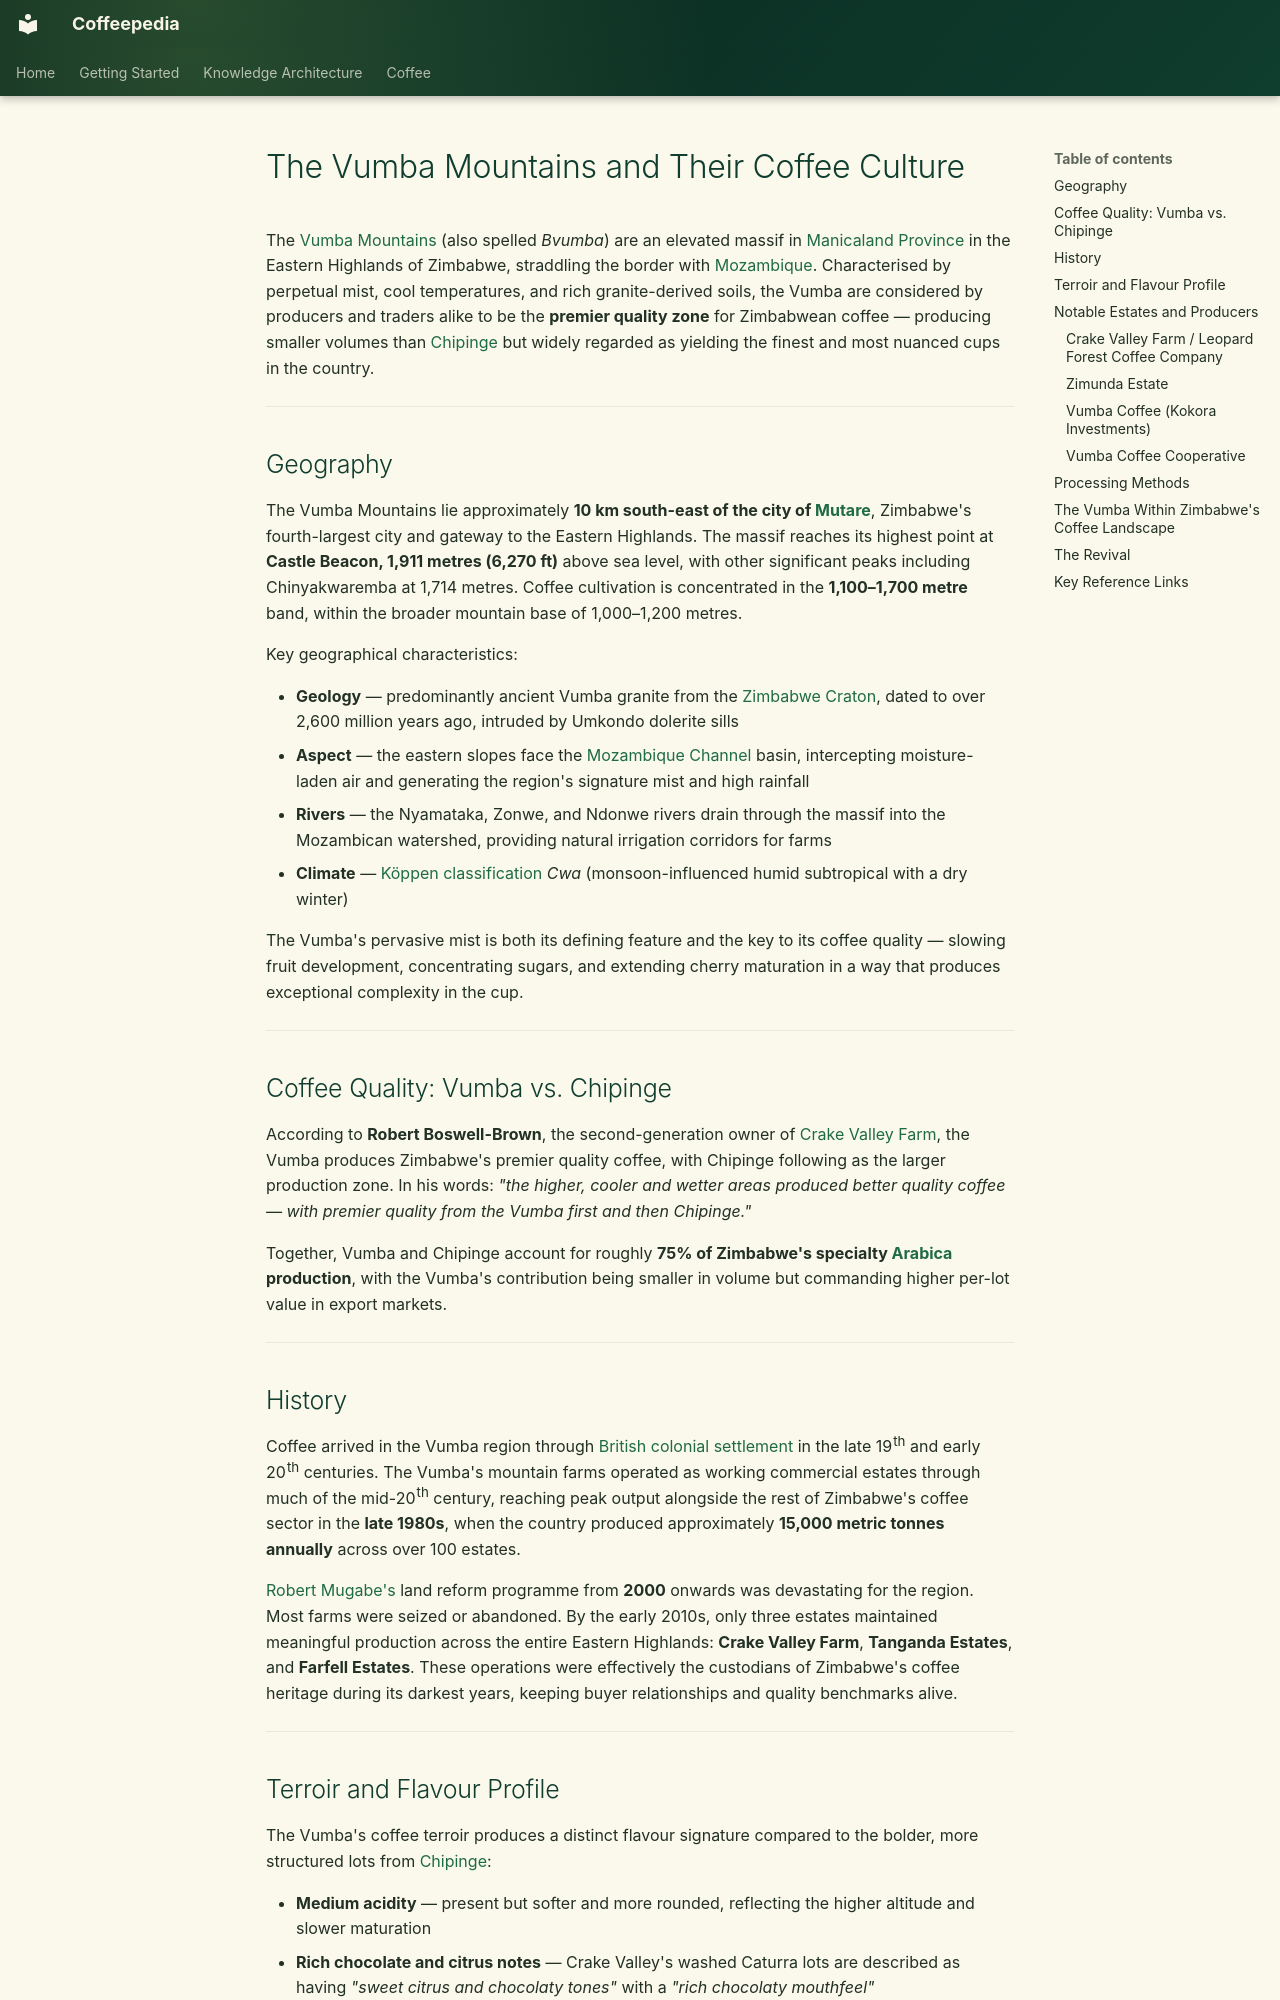

repository: Vauldt/all-about-coffee · page: coffee/around-the-world/african-coffee/zimbabwe/vumba-mountains/index.html · generator: mkdocs

# The Vumba Mountains and Their Coffee Culture

The [Vumba Mountains](https://en.wikipedia.org/wiki/Bvumba_Mountains) (also spelled *Bvumba*) are an elevated massif in [Manicaland Province](https://en.wikipedia.org/wiki/Manicaland_Province) in the Eastern Highlands of Zimbabwe, straddling the border with [Mozambique](https://en.wikipedia.org/wiki/Mozambique). Characterised by perpetual mist, cool temperatures, and rich granite-derived soils, the Vumba are considered by producers and traders alike to be the **premier quality zone** for Zimbabwean coffee — producing smaller volumes than [Chipinge](https://en.wikipedia.org/wiki/Chipinge) but widely regarded as yielding the finest and most nuanced cups in the country.

---

## Geography

The Vumba Mountains lie approximately **10 km south-east of the city of [Mutare](https://en.wikipedia.org/wiki/Mutare)**, Zimbabwe's fourth-largest city and gateway to the Eastern Highlands. The massif reaches its highest point at **Castle Beacon, 1,911 metres (6,270 ft)** above sea level, with other significant peaks including Chinyakwaremba at 1,714 metres. Coffee cultivation is concentrated in the **1,100–1,700 metre** band, within the broader mountain base of 1,000–1,200 metres.

Key geographical characteristics:

- **Geology** — predominantly ancient Vumba granite from the [Zimbabwe Craton](https://en.wikipedia.org/wiki/Zimbabwe_Craton), dated to over 2,600 million years ago, intruded by Umkondo dolerite sills
- **Aspect** — the eastern slopes face the [Mozambique Channel](https://en.wikipedia.org/wiki/Mozambique_Channel) basin, intercepting moisture-laden air and generating the region's signature mist and high rainfall
- **Rivers** — the Nyamataka, Zonwe, and Ndonwe rivers drain through the massif into the Mozambican watershed, providing natural irrigation corridors for farms
- **Climate** — [Köppen classification](https://en.wikipedia.org/wiki/K%C3%B6ppen_climate_classification) *Cwa* (monsoon-influenced humid subtropical with a dry winter)

The Vumba's pervasive mist is both its defining feature and the key to its coffee quality — slowing fruit development, concentrating sugars, and extending cherry maturation in a way that produces exceptional complexity in the cup.

---

## Coffee Quality: Vumba vs. Chipinge

According to **Robert Boswell-Brown**, the second-generation owner of [Crake Valley Farm](https://withams.com.au/zimbabwe-crake-valley-estate-roasting-now-at-withams/), the Vumba produces Zimbabwe's premier quality coffee, with Chipinge following as the larger production zone. In his words: *"the higher, cooler and wetter areas produced better quality coffee — with premier quality from the Vumba first and then Chipinge."*

Together, Vumba and Chipinge account for roughly **75% of Zimbabwe's specialty [Arabica](https://en.wikipedia.org/wiki/Coffea_arabica) production**, with the Vumba's contribution being smaller in volume but commanding higher per-lot value in export markets.

---

## History

Coffee arrived in the Vumba region through [British colonial settlement](https://en.wikipedia.org/wiki/Rhodesia) in the late 19th and early 20th centuries. The Vumba's mountain farms operated as working commercial estates through much of the mid-20th century, reaching peak output alongside the rest of Zimbabwe's coffee sector in the **late 1980s**, when the country produced approximately **15,000 metric tonnes annually** across over 100 estates.

[Robert Mugabe's](https://en.wikipedia.org/wiki/Robert_Mugabe) land reform programme from **2000** onwards was devastating for the region. Most farms were seized or abandoned. By the early 2010s, only three estates maintained meaningful production across the entire Eastern Highlands: **Crake Valley Farm**, **Tanganda Estates**, and **Farfell Estates**. These operations were effectively the custodians of Zimbabwe's coffee heritage during its darkest years, keeping buyer relationships and quality benchmarks alive.

---
